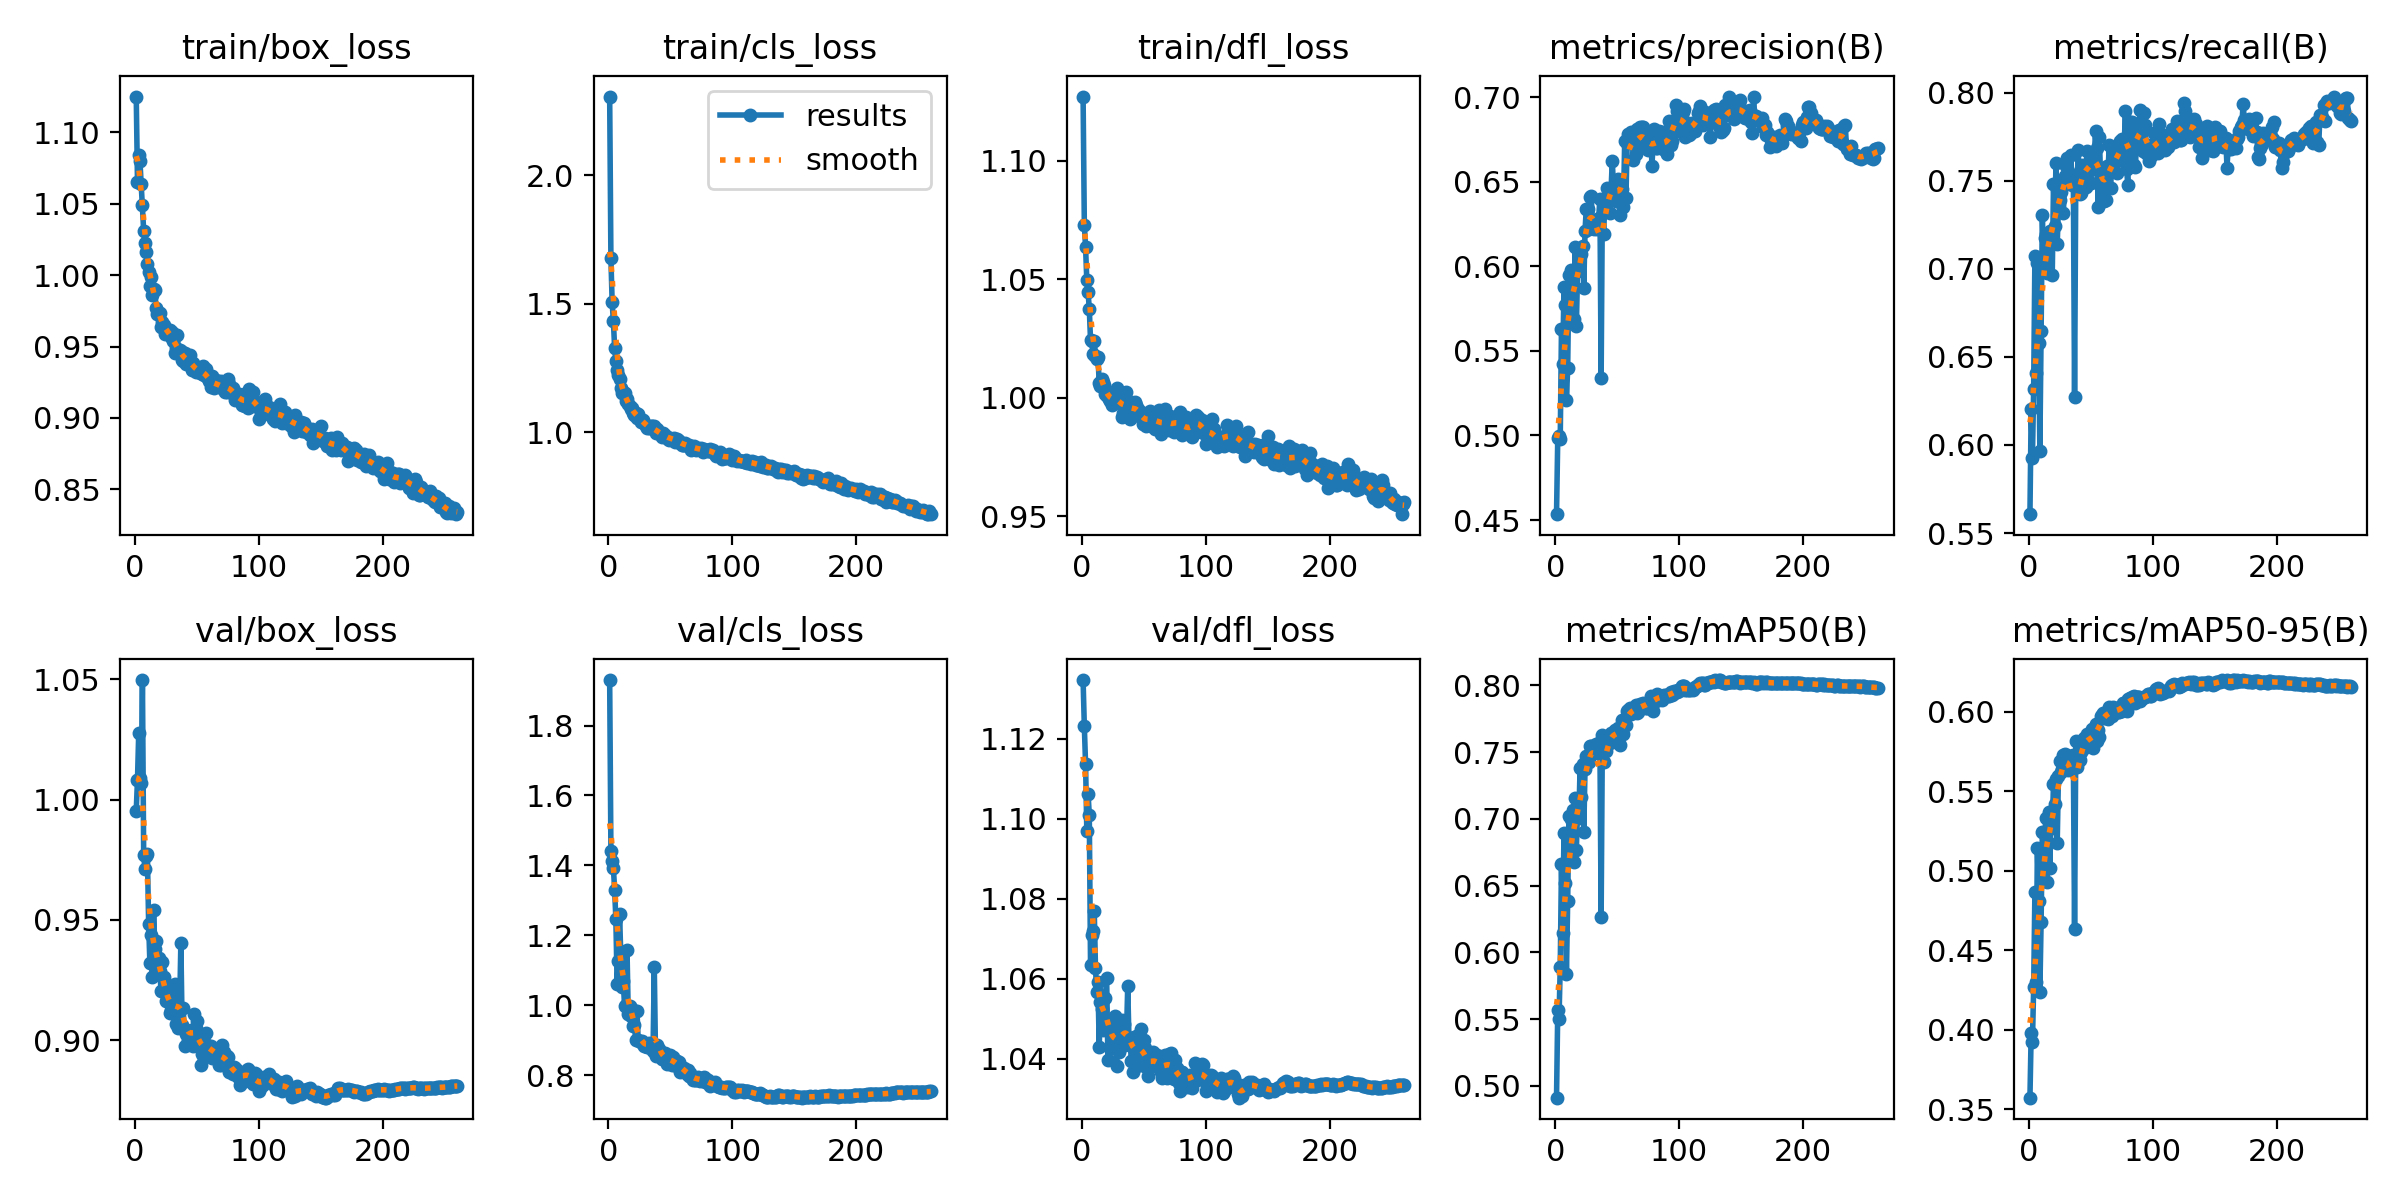

The data file committed next to this chart (first rows):
epoch, time, train/box_loss, train/cls_loss, train/dfl_loss, metrics/precision(B), metrics/recall(B), metrics/mAP50(B), metrics/mAP50-95(B), val/box_loss, val/cls_loss, val/dfl_loss, lr/pg0, lr/pg1, lr/pg2
1, 131.7, 1.125, 2.306, 1.127, 0.4535, 0.5607, 0.4912, 0.3574, 0.9954, 1.93, 1.135, 0.003328, 0.003328, 0.003328
2, 249.7, 1.065, 1.676, 1.073, 0.4986, 0.6203, 0.5571, 0.3983, 1.008, 1.442, 1.123, 0.006639, 0.006639, 0.006639
3, 366.2, 1.084, 1.506, 1.064, 0.4995, 0.5927, 0.5503, 0.3924, 1.028, 1.412, 1.114, 0.009929, 0.009929, 0.009929
4, 482.1, 1.08, 1.432, 1.05, 0.4981, 0.6321, 0.5893, 0.4267, 1.009, 1.393, 1.097, 0.009901, 0.009901, 0.009901
5, 597.7, 1.064, 1.328, 1.045, 0.5629, 0.7074, 0.6659, 0.4869, 1.007, 1.33, 1.106, 0.009868, 0.009868, 0.009868
6, 713.9, 1.049, 1.278, 1.038, 0.5423, 0.6411, 0.6148, 0.4302, 1.05, 1.246, 1.101, 0.009835, 0.009835, 0.009835
7, 830.4, 1.031, 1.244, 1.024, 0.588, 0.7036, 0.6895, 0.5146, 0.9768, 1.062, 1.064, 0.009802, 0.009802, 0.009802
8, 947.5, 1.023, 1.222, 1.024, 0.5769, 0.6579, 0.6521, 0.4809, 0.9713, 1.127, 1.071, 0.009769, 0.009769, 0.009769
9, 1063, 1.016, 1.206, 1.019, 0.5211, 0.5968, 0.5837, 0.4237, 0.9767, 1.26, 1.072, 0.009736, 0.009736, 0.009736
10, 1178, 1.008, 1.173, 1.024, 0.5396, 0.6649, 0.6387, 0.4679, 0.9772, 1.138, 1.077, 0.009703, 0.009703, 0.009703
11, 1295, 1.002, 1.152, 1.018, 0.5949, 0.7307, 0.7019, 0.5242, 0.9485, 1.053, 1.063, 0.00967, 0.00967, 0.00967
12, 1412, 0.9922, 1.155, 1.016, 0.5804, 0.7051, 0.6807, 0.5116, 0.9321, 1.069, 1.057, 0.009637, 0.009637, 0.009637
13, 1529, 0.9988, 1.153, 1.017, 0.5979, 0.7176, 0.7, 0.5243, 0.9437, 0.9965, 1.059, 0.009604, 0.009604, 0.009604
14, 1647, 0.9864, 1.122, 1.006, 0.5873, 0.7196, 0.7063, 0.5333, 0.9263, 1.001, 1.043, 0.009571, 0.009571, 0.009571
15, 1765, 0.9905, 1.129, 1.005, 0.5686, 0.6978, 0.6675, 0.4932, 0.9541, 1.156, 1.054, 0.009538, 0.009538, 0.009538
16, 1883, 0.9893, 1.108, 1.008, 0.6114, 0.7162, 0.7159, 0.5367, 0.938, 0.9743, 1.053, 0.009505, 0.009505, 0.009505
17, 2002, 0.9771, 1.104, 1.007, 0.5646, 0.7217, 0.6764, 0.5021, 0.9414, 0.9964, 1.047, 0.009472, 0.009472, 0.009472
18, 2120, 0.9731, 1.089, 1.006, 0.597, 0.7167, 0.7077, 0.5321, 0.9304, 0.9696, 1.055, 0.009439, 0.009439, 0.009439
19, 2237, 0.9735, 1.094, 1.001, 0.6006, 0.6966, 0.7003, 0.5268, 0.9343, 0.9884, 1.055, 0.009406, 0.009406, 0.009406
20, 2354, 0.9738, 1.074, 1.001, 0.6103, 0.7482, 0.7382, 0.5548, 0.9289, 0.9411, 1.06, 0.009373, 0.009373, 0.009373
21, 2472, 0.9635, 1.066, 1.002, 0.6073, 0.7243, 0.7166, 0.542, 0.9203, 0.9442, 1.04, 0.00934, 0.00934, 0.00934
22, 2591, 0.9669, 1.075, 0.9996, 0.6119, 0.7604, 0.7408, 0.5579, 0.9323, 0.899, 1.048, 0.009307, 0.009307, 0.009307
23, 2711, 0.965, 1.056, 0.9987, 0.5872, 0.714, 0.6903, 0.5177, 0.9262, 0.9843, 1.043, 0.009274, 0.009274, 0.009274
24, 2829, 0.9591, 1.072, 0.9969, 0.6211, 0.7354, 0.7373, 0.5596, 0.9223, 0.9015, 1.044, 0.009241, 0.009241, 0.009241
25, 2948, 0.9614, 1.055, 1.001, 0.6339, 0.7391, 0.7472, 0.5689, 0.9163, 0.8987, 1.048, 0.009208, 0.009208, 0.009208
26, 3065, 0.9608, 1.041, 0.9995, 0.6339, 0.744, 0.7448, 0.5623, 0.9165, 0.8958, 1.043, 0.009175, 0.009175, 0.009175
27, 3182, 0.9603, 1.047, 0.9984, 0.6219, 0.7488, 0.7427, 0.5642, 0.9193, 0.8973, 1.051, 0.009142, 0.009142, 0.009142
28, 3299, 0.9618, 1.049, 1.004, 0.6411, 0.7319, 0.7547, 0.5728, 0.9112, 0.8884, 1.038, 0.009109, 0.009109, 0.009109
29, 3414, 0.9564, 1.036, 0.9986, 0.6418, 0.7526, 0.7545, 0.5737, 0.9127, 0.8827, 1.047, 0.009076, 0.009076, 0.009076
30, 3530, 0.9605, 1.023, 1.001, 0.6244, 0.7585, 0.7523, 0.5713, 0.9119, 0.8841, 1.042, 0.009043, 0.009043, 0.009043
31, 3646, 0.9538, 1.017, 0.998, 0.6222, 0.763, 0.7509, 0.5715, 0.918, 0.8794, 1.045, 0.00901, 0.00901, 0.00901
32, 3762, 0.9454, 1.021, 0.9917, 0.6269, 0.7555, 0.749, 0.5634, 0.9232, 0.8805, 1.05, 0.008977, 0.008977, 0.008977
33, 3877, 0.9492, 1.015, 0.9934, 0.6277, 0.7493, 0.756, 0.5724, 0.9067, 0.8918, 1.043, 0.008944, 0.008944, 0.008944
34, 3993, 0.9578, 1.024, 0.9992, 0.622, 0.7648, 0.7531, 0.5714, 0.9121, 0.8796, 1.049, 0.008911, 0.008911, 0.008911
35, 4111, 0.9459, 1.024, 0.9977, 0.6286, 0.7479, 0.7505, 0.5696, 0.9049, 0.8783, 1.043, 0.008878, 0.008878, 0.008878
36, 4228, 0.9477, 1.012, 1.002, 0.6401, 0.7527, 0.7579, 0.573, 0.9131, 0.8687, 1.046, 0.008845, 0.008845, 0.008845
37, 4346, 0.9469, 1.023, 0.9968, 0.5337, 0.6271, 0.6264, 0.4633, 0.9405, 1.108, 1.058, 0.008812, 0.008812, 0.008812
38, 4464, 0.9404, 0.9981, 0.994, 0.6392, 0.7524, 0.7631, 0.5817, 0.9063, 0.8558, 1.045, 0.008779, 0.008779, 0.008779
39, 4583, 0.9396, 1.014, 0.9912, 0.6193, 0.7453, 0.7425, 0.5653, 0.9133, 0.8854, 1.044, 0.008746, 0.008746, 0.008746
40, 4700, 0.9453, 0.9991, 0.9981, 0.6378, 0.7677, 0.7524, 0.5735, 0.8974, 0.8674, 1.039, 0.008713, 0.008713, 0.008713
41, 4817, 0.9378, 1, 0.9925, 0.6398, 0.7427, 0.7506, 0.5695, 0.9028, 0.8744, 1.037, 0.00868, 0.00868, 0.00868
42, 4933, 0.9405, 0.9937, 0.9962, 0.6462, 0.7433, 0.7565, 0.5749, 0.9033, 0.8692, 1.045, 0.008647, 0.008647, 0.008647
43, 5048, 0.9418, 0.983, 0.9983, 0.6411, 0.759, 0.7603, 0.5804, 0.8991, 0.8447, 1.041, 0.008614, 0.008614, 0.008614
44, 5163, 0.9442, 0.9978, 0.9968, 0.6316, 0.7582, 0.7571, 0.5767, 0.9037, 0.8452, 1.045, 0.008581, 0.008581, 0.008581
45, 5279, 0.9389, 0.9858, 0.9955, 0.6451, 0.755, 0.7645, 0.5836, 0.9044, 0.8529, 1.046, 0.008548, 0.008548, 0.008548
46, 5395, 0.9337, 0.9891, 0.9942, 0.6624, 0.7464, 0.7621, 0.5806, 0.9012, 0.8635, 1.038, 0.008515, 0.008515, 0.008515
47, 5513, 0.9383, 0.9824, 0.9929, 0.646, 0.7668, 0.7652, 0.5859, 0.8975, 0.8315, 1.039, 0.008482, 0.008482, 0.008482
48, 5631, 0.9342, 0.9737, 0.9942, 0.6456, 0.7587, 0.7664, 0.5839, 0.911, 0.8425, 1.047, 0.008449, 0.008449, 0.008449
49, 5749, 0.9325, 0.9705, 0.9889, 0.6386, 0.7607, 0.7634, 0.5802, 0.905, 0.8473, 1.042, 0.008416, 0.008416, 0.008416
50, 5866, 0.9336, 0.9785, 0.9894, 0.6449, 0.7487, 0.7594, 0.5787, 0.9078, 0.8582, 1.045, 0.008383, 0.008383, 0.008383
51, 5984, 0.9322, 0.9753, 0.9913, 0.6518, 0.7604, 0.768, 0.5891, 0.9017, 0.8279, 1.043, 0.00835, 0.00835, 0.00835
52, 6102, 0.9344, 0.9754, 0.988, 0.6305, 0.7566, 0.7554, 0.577, 0.8974, 0.8504, 1.038, 0.008317, 0.008317, 0.008317
53, 6220, 0.9312, 0.978, 0.9909, 0.6438, 0.7665, 0.7674, 0.5877, 0.8899, 0.8286, 1.036, 0.008284, 0.008284, 0.008284
54, 6338, 0.9306, 0.9629, 0.9929, 0.6455, 0.7782, 0.7743, 0.5923, 0.8943, 0.8378, 1.038, 0.008251, 0.008251, 0.008251
55, 6456, 0.9362, 0.9727, 0.9946, 0.6353, 0.7686, 0.7634, 0.5815, 0.8999, 0.8412, 1.04, 0.008218, 0.008218, 0.008218
56, 6574, 0.9304, 0.9699, 0.988, 0.6744, 0.7351, 0.7704, 0.5887, 0.8966, 0.8302, 1.038, 0.008185, 0.008185, 0.008185
57, 6691, 0.9345, 0.9666, 0.9924, 0.6404, 0.7751, 0.7701, 0.5839, 0.9031, 0.8386, 1.042, 0.008152, 0.008152, 0.008152
58, 6809, 0.9288, 0.9579, 0.9893, 0.6727, 0.7522, 0.7804, 0.5972, 0.8981, 0.8081, 1.041, 0.008119, 0.008119, 0.008119
59, 6924, 0.928, 0.9503, 0.9867, 0.6783, 0.7476, 0.7812, 0.5976, 0.8963, 0.8206, 1.04, 0.008086, 0.008086, 0.008086
60, 7040, 0.9258, 0.9493, 0.9918, 0.677, 0.745, 0.7831, 0.5992, 0.8956, 0.8129, 1.038, 0.008053, 0.008053, 0.008053
... 200 more rows
